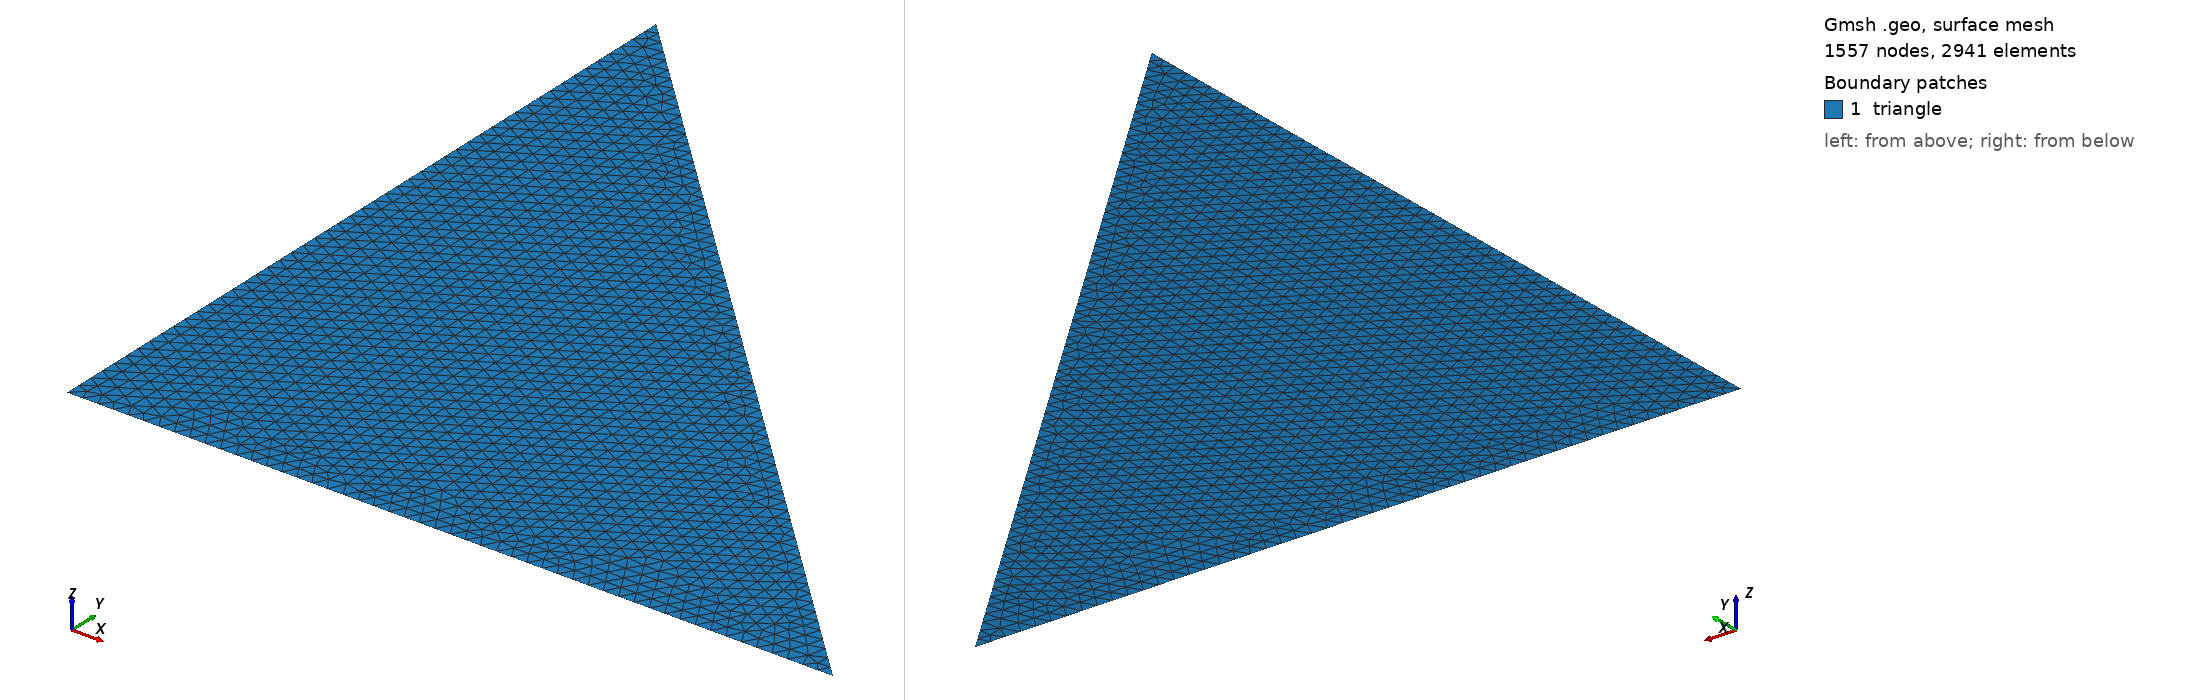

Gmsh geometry script, surface-meshed: 1557 nodes, 2941 surface elements. Boundary patches (legend numbers): 1 triangle. Left view from above one corner, right view from below the opposite corner. Legend entries are the model's physical surfaces. The drawing asked Gmsh for element sizes between 1% and 20% of the model's largest extent; the script's own settings can give other sizes.

=== cas_test.geo (drawn) ===
// Gmsh project created on Wed Jan 22 11:26:45 2025
SetFactory("OpenCASCADE");
//+
Point(1) = {0.0, 0.0, 0, 1.0};
//+
Point(2) = {50.0, 0.0, 0, 1.0};
//+
Point(3) = {0, 50.0, 0, 1.0};
//+
Line(1) = {1, 2};
//+
Line(2) = {2, 3};
//+
Line(3) = {3, 1};
//+
Curve Loop(1) = {1, 2, 3};
//+
Plane Surface(1) = {1};
//+
Physical Curve("sud", 4) = {1};
//+
Physical Curve("est", 5) = {2};
//+
Physical Curve("ouest", 6) = {3};
//+
Physical Surface("triangle", 100) = {1};
